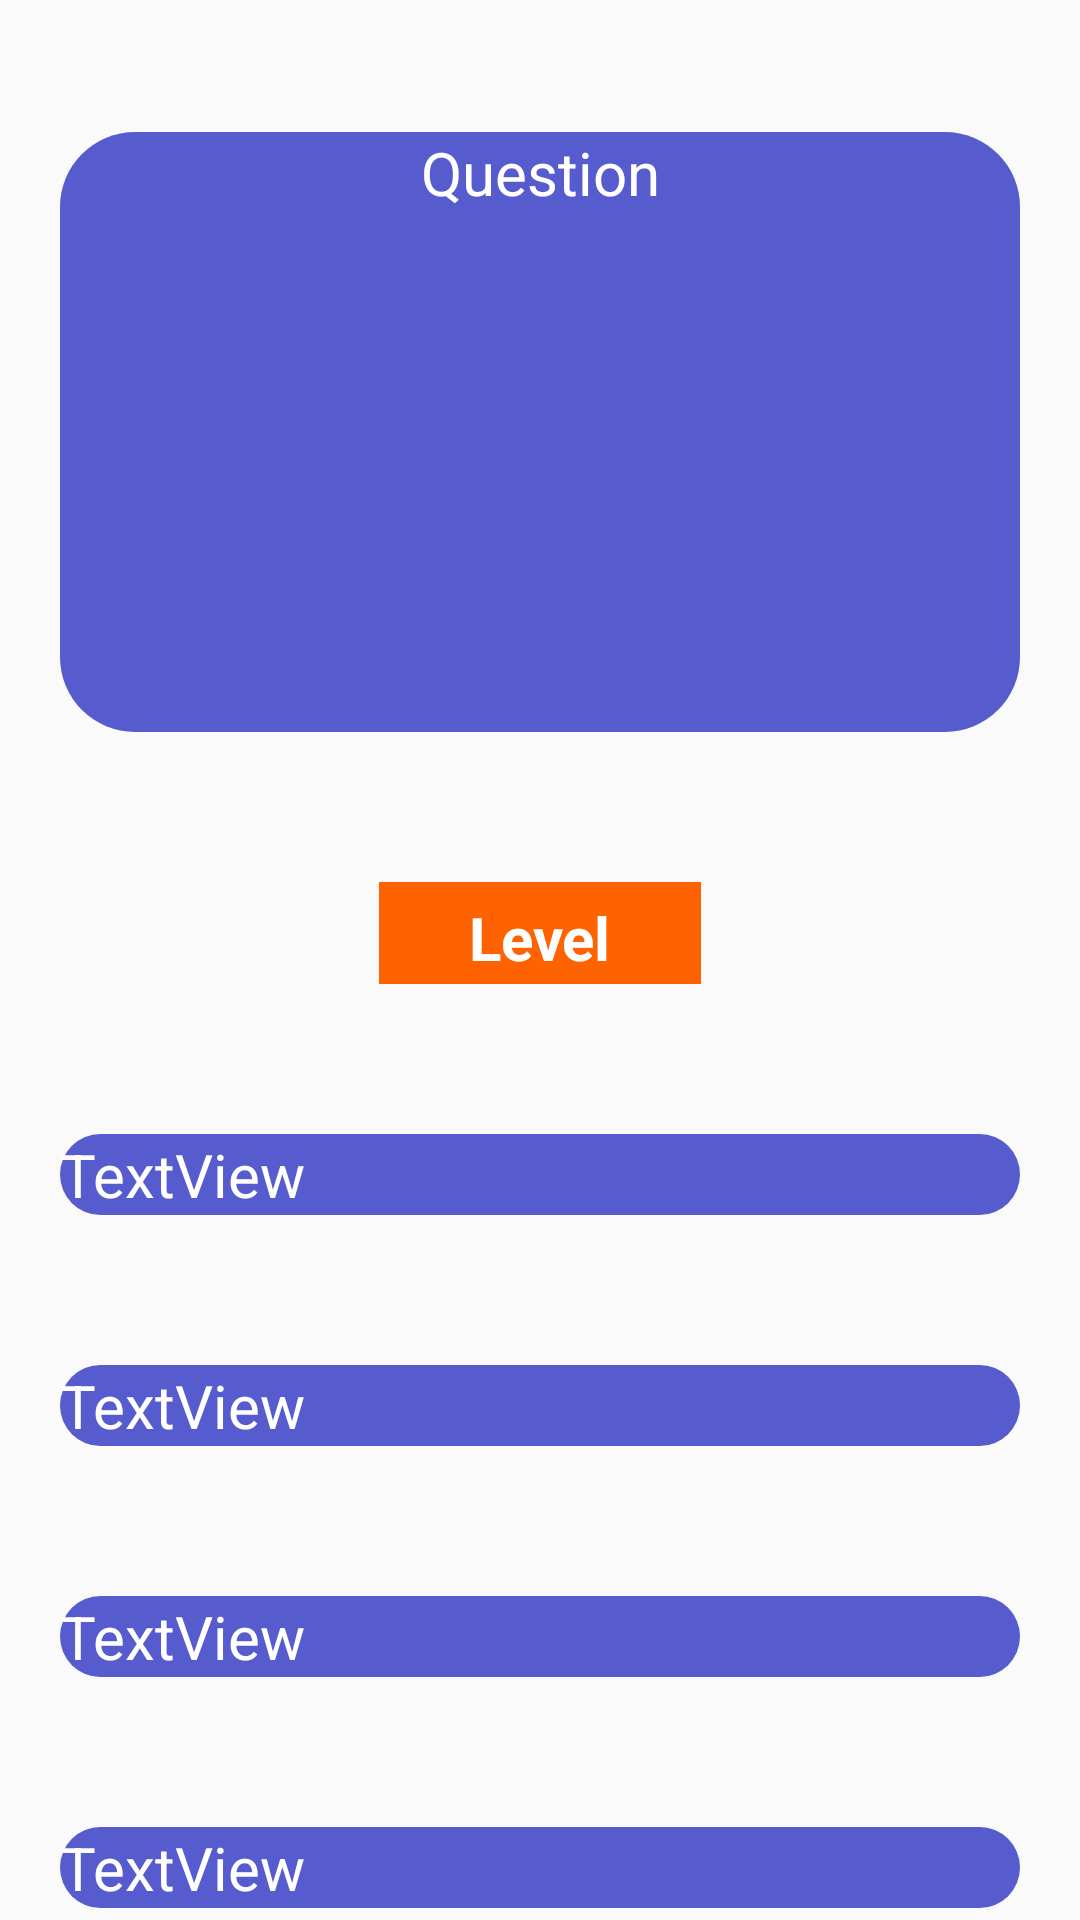

Android layout source for this screen:
<!-- AndroidManifest.xml: application theme Theme.Quizz2 -->
<!-- res/layout/activity_man6.xml -->
<?xml version="1.0" encoding="utf-8"?>
<androidx.constraintlayout.widget.ConstraintLayout xmlns:android="http://schemas.android.com/apk/res/android"
    xmlns:app="http://schemas.android.com/apk/res-auto"
    xmlns:tools="http://schemas.android.com/tools"
    android:layout_width="match_parent"
    android:layout_height="match_parent"
    tools:context=".Man6">

    <TextView
        android:id="@+id/textViewLevel"
        android:layout_width="wrap_content"
        android:layout_height="34dp"
        android:layout_marginTop="50dp"
        android:paddingHorizontal="30dp"
        android:paddingVertical="5dp"
        android:background="@color/orange"
        android:text="Level"
        android:textColor="@color/white"
        android:textSize="20sp"
        android:textStyle="bold"
        app:layout_constraintEnd_toEndOf="parent"
        app:layout_constraintStart_toStartOf="parent"
        app:layout_constraintTop_toBottomOf="@+id/QuestionShow" />

    <TextView
        android:id="@+id/textView17"
        android:layout_width="match_parent"
        android:layout_height="wrap_content"
        android:layout_marginStart="20dp"
        android:layout_marginTop="50dp"
        android:layout_marginEnd="20dp"
        android:background="@drawable/background_btn"
        android:text="TextView"
        android:textColor="@color/white"
        android:textSize="20sp"
        app:layout_constraintEnd_toEndOf="parent"
        app:layout_constraintHorizontal_bias="0.0"
        app:layout_constraintStart_toStartOf="parent"
        app:layout_constraintTop_toBottomOf="@+id/textView16" />

    <TextView
        android:id="@+id/QuestionShow"
        android:layout_width="match_parent"
        android:layout_height="200sp"
        android:layout_marginStart="20dp"

        android:layout_marginEnd="20dp"
        android:background="@drawable/background_btn"
        android:text="Question"
        android:textAlignment="center"
        android:textColor="@color/white"
        android:textSize="20sp"
        app:layout_constraintBottom_toBottomOf="parent"
        app:layout_constraintEnd_toEndOf="parent"
        app:layout_constraintHorizontal_bias="0.0"
        app:layout_constraintStart_toStartOf="parent"
        app:layout_constraintTop_toTopOf="parent"
        app:layout_constraintVertical_bias="0.1" />

    <TextView
        android:id="@+id/textView13"
        android:layout_width="match_parent"
        android:layout_height="wrap_content"
        android:layout_marginStart="20dp"
        android:layout_marginTop="50dp"
        android:layout_marginEnd="20dp"
        android:background="@drawable/background_btn"
        android:text="TextView"
        android:textColor="@color/white"
        android:textSize="20sp"
        app:layout_constraintEnd_toEndOf="parent"
        app:layout_constraintHorizontal_bias="0.0"
        app:layout_constraintStart_toStartOf="parent"
        app:layout_constraintTop_toBottomOf="@+id/textViewLevel" />

    <TextView
        android:id="@+id/textView14"
        android:layout_width="match_parent"
        android:layout_height="wrap_content"
        android:layout_marginStart="20dp"
        android:layout_marginTop="50dp"
        android:layout_marginEnd="20dp"
        android:background="@drawable/background_btn"
        android:text="TextView"
        android:textColor="@color/white"
        android:textSize="20sp"
        app:layout_constraintEnd_toEndOf="parent"
        app:layout_constraintHorizontal_bias="0.0"
        app:layout_constraintStart_toStartOf="parent"
        app:layout_constraintTop_toBottomOf="@+id/textView13" />

    <TextView
        android:id="@+id/textView16"
        android:layout_width="match_parent"
        android:layout_height="wrap_content"
        android:layout_marginStart="20dp"
        android:layout_marginTop="50dp"
        android:layout_marginEnd="20dp"
        android:background="@drawable/background_btn"
        android:text="TextView"
        android:textColor="@color/white"
        android:textSize="20sp"
        app:layout_constraintEnd_toEndOf="parent"
        app:layout_constraintHorizontal_bias="0.0"
        app:layout_constraintStart_toStartOf="parent"
        app:layout_constraintTop_toBottomOf="@+id/textView14" />

    <TextView
        android:id="@+id/textView18"
        android:layout_width="wrap_content"
        android:layout_height="wrap_content"
        android:layout_marginTop="70dp"
        android:text="Đáp án đúng : "
        android:textSize="24sp"
        android:textStyle="bold"
        app:layout_constraintEnd_toEndOf="parent"
        app:layout_constraintStart_toStartOf="parent"
        app:layout_constraintTop_toBottomOf="@+id/textView17" />

</androidx.constraintlayout.widget.ConstraintLayout>
<!-- resources referenced by this layout -->
<resources>
  <color name="orange">#ff6201</color>
  <color name="white">#FFFFFFFF</color>
  <!-- drawable background_btn (drawable) -->
  <?xml version="1.0" encoding="utf-8"?>
  <selector xmlns:android="http://schemas.android.com/apk/res/android">
  <item>
      <shape>
          <solid  android:color="@color/background"/>
          <corners android:radius="25sp"/>
  
      </shape>
  </item>
  </selector>
  <style name="Theme.Quizz2" parent="Base.Theme.Quizz2" />
  <color name="background">#565cce</color>
  <style name="Base.Theme.Quizz2" parent="Theme.AppCompat.DayNight.NoActionBar">
          
          
      </style>
</resources>
